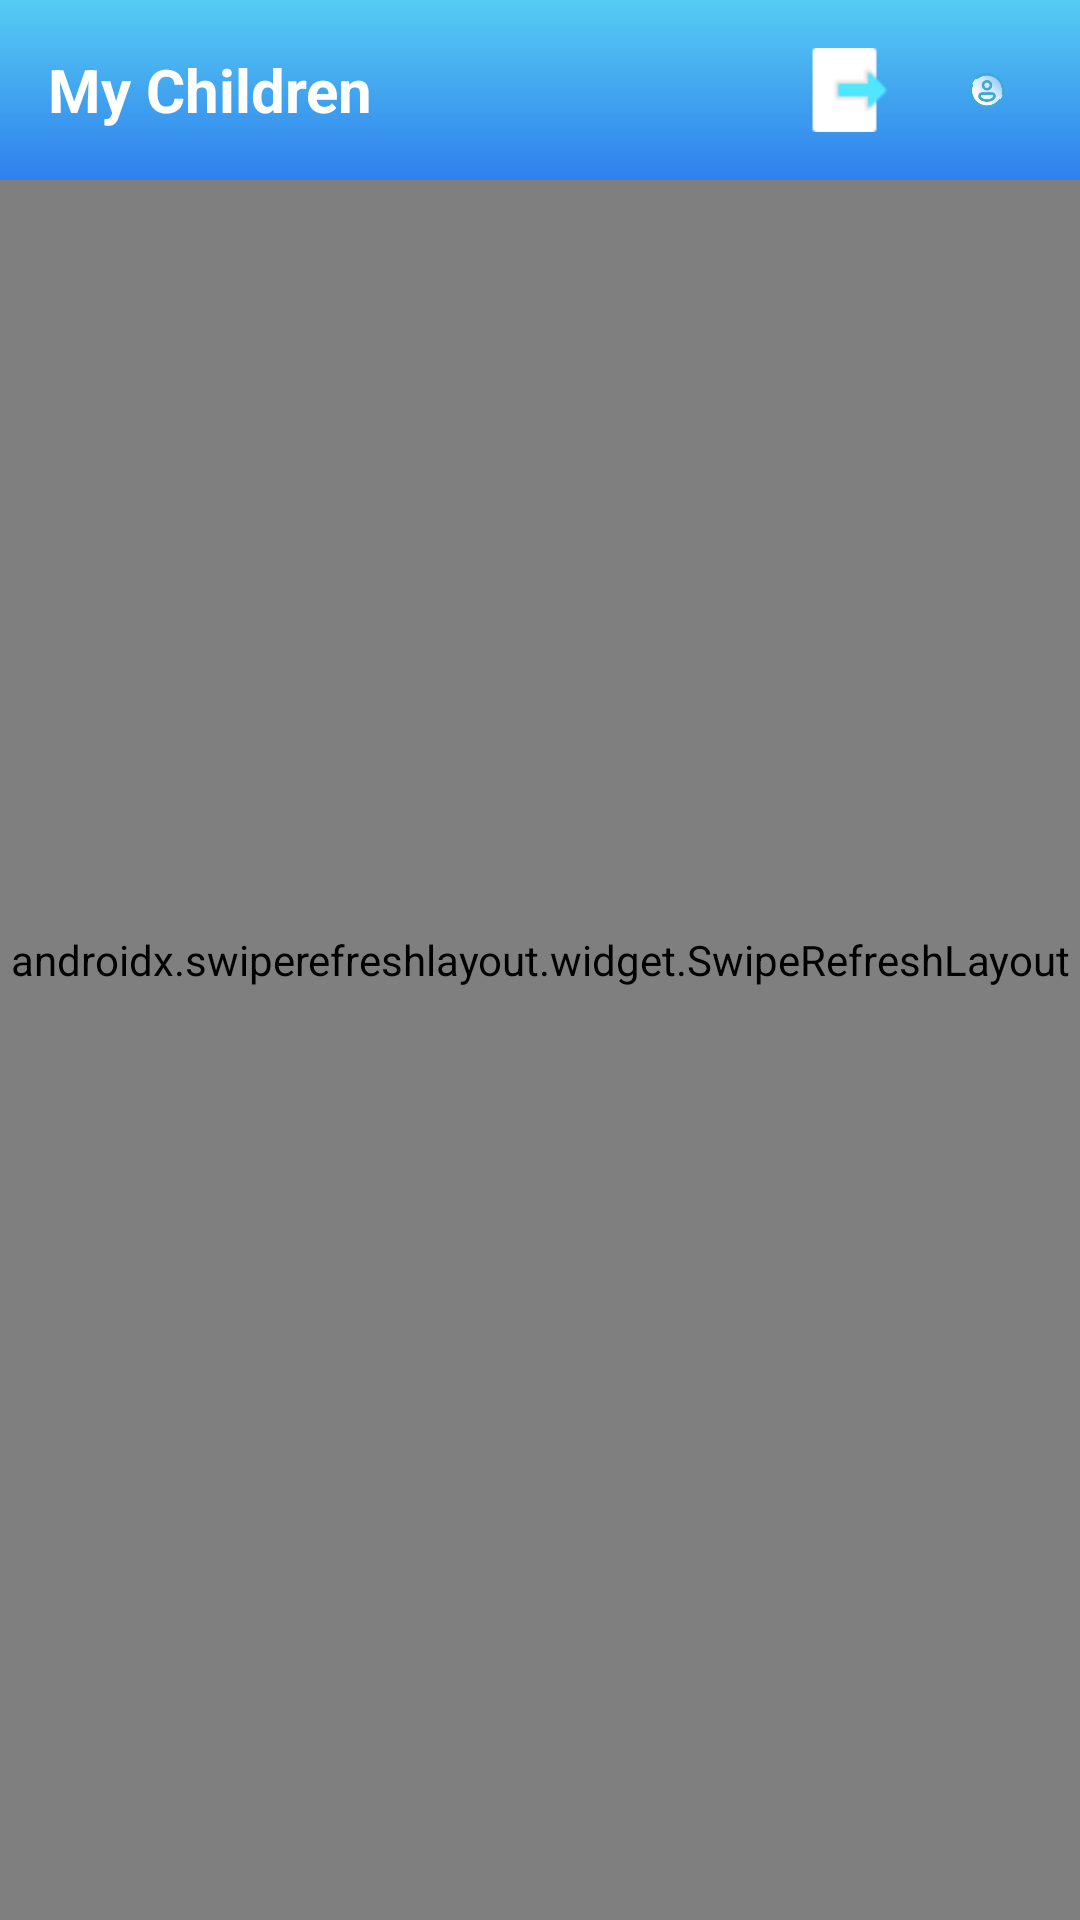

This screen was rendered from an Android layout file. Write that file and the resources it references.
<!-- AndroidManifest.xml: application theme Theme.Project_School -->
<!-- res/layout/activity_parent.xml -->
<?xml version="1.0" encoding="utf-8"?>
<androidx.coordinatorlayout.widget.CoordinatorLayout
    xmlns:android="http://schemas.android.com/apk/res/android"
    xmlns:app="http://schemas.android.com/apk/res-auto"
    xmlns:tools="http://schemas.android.com/tools"
    android:layout_width="match_parent"
    android:layout_height="match_parent"
    android:background="@drawable/gradient_background"
    tools:context=".ParentActivity">

    
    <androidx.swiperefreshlayout.widget.SwipeRefreshLayout
        android:id="@+id/swipeRefreshLayout"
        android:layout_width="match_parent"
        android:layout_height="match_parent"
        app:layout_behavior="@string/appbar_scrolling_view_behavior">

        <FrameLayout
            android:layout_width="match_parent"
            android:layout_height="match_parent">

            
            <LinearLayout
                android:layout_width="match_parent"
                android:layout_height="match_parent"
                android:orientation="vertical"
                android:gravity="center"
                android:padding="32dp">

                <ProgressBar
                    android:id="@+id/progressBar"
                    android:layout_width="48dp"
                    android:layout_height="48dp"
                    android:indeterminateTint="@color/colorPrimary"
                    android:visibility="gone" />

                <TextView
                    android:layout_width="wrap_content"
                    android:layout_height="wrap_content"
                    android:layout_marginTop="16dp"
                    android:text="Loading students..."
                    android:textColor="@color/text_secondary"
                    android:visibility="gone" />

            </LinearLayout>

            
            <androidx.recyclerview.widget.RecyclerView
                android:id="@+id/recyclerViewStudents"
                android:layout_width="match_parent"
                android:layout_height="match_parent"
                android:padding="8dp"
                android:layout_marginTop="70dp"
                android:clipToPadding="false"
                android:scrollbars="vertical"
                android:visibility="gone" />

            
            <LinearLayout
                android:id="@+id/emptyStateLayout"
                android:layout_width="match_parent"
                android:layout_height="match_parent"
                android:orientation="vertical"
                android:gravity="center"
                android:padding="32dp"
                android:visibility="gone">

                <ImageView
                    android:id="@+id/emptyStateIcon"
                    android:layout_width="120dp"
                    android:layout_height="120dp"
                    android:src="@drawable/ic_school_outline"
                    app:tint="@color/icon_disabled"
                    android:alpha="0.6" />

                <TextView
                    android:id="@+id/emptyStateText"
                    android:layout_width="wrap_content"
                    android:layout_height="wrap_content"
                    android:layout_marginTop="24dp"
                    android:text="No students found"
                    android:textSize="18sp"
                    android:textColor="@color/text_primary"
                    android:textStyle="bold"
                    android:gravity="center" />

                <TextView
                    android:layout_width="wrap_content"
                    android:layout_height="wrap_content"
                    android:layout_marginTop="8dp"
                    android:text="Pull down to refresh"
                    android:textSize="14sp"
                    android:textColor="@color/text_secondary"
                    android:gravity="center" />

            </LinearLayout>

            
            <LinearLayout
                android:id="@+id/errorStateLayout"
                android:layout_width="match_parent"
                android:layout_height="match_parent"
                android:orientation="vertical"
                android:gravity="center"
                android:padding="32dp"
                android:visibility="gone">

                <ImageView
                    android:id="@+id/errorStateIcon"
                    android:layout_width="120dp"
                    android:layout_height="120dp"
                    android:src="@drawable/ic_error_outline"
                    app:tint="@color/error_color"
                    android:alpha="0.8" />

                <TextView
                    android:id="@+id/errorStateText"
                    android:layout_width="wrap_content"
                    android:layout_height="wrap_content"
                    android:layout_marginTop="24dp"
                    android:text="Connection Error"
                    android:textSize="18sp"
                    android:textColor="@color/text_primary"
                    android:textStyle="bold"
                    android:gravity="center" />

                <com.google.android.material.button.MaterialButton
                    android:id="@+id/retryButton"
                    android:layout_width="wrap_content"
                    android:layout_height="wrap_content"
                    android:layout_marginTop="24dp"
                    android:text="Try Again"
                    android:textColor="@android:color/white"
                    app:backgroundTint="@color/colorPrimary"
                    app:cornerRadius="8dp"
                    app:icon="@drawable/ic_refresh"
                    app:iconTint="@android:color/white" />

            </LinearLayout>

        </FrameLayout>

    </androidx.swiperefreshlayout.widget.SwipeRefreshLayout>

    
    <LinearLayout
        android:id="@+id/header"
        android:layout_width="match_parent"
        android:layout_height="60dp"
        android:layout_marginBottom="45dp"
        android:background="@drawable/gradient_header"
        android:orientation="vertical"
        android:padding="16dp"
        app:layout_constraintBottom_toTopOf="@+id/content_area"
        app:layout_constraintEnd_toEndOf="parent"
        app:layout_constraintStart_toStartOf="parent"
        app:layout_constraintTop_toTopOf="parent">

        
        <LinearLayout
            android:layout_width="match_parent"
            android:layout_height="wrap_content"
            android:orientation="horizontal"
            android:gravity="center_vertical">

            <TextView
                android:layout_width="268dp"
                android:layout_height="wrap_content"
                android:layout_weight="1"
                android:gravity="start"
                android:text="My Children"
                android:textColor="#FFFFFF"
                android:textSize="20sp"
                android:textStyle="bold" />

            <ImageView
                android:id="@+id/logoutbtn"
                android:layout_width="65dp"
                android:layout_height="50dp"
                android:clickable="true"
                android:contentDescription="Logout"
                android:background="?attr/selectableItemBackgroundBorderless"
                android:focusable="true"
                android:padding="8dp"
                android:src="@drawable/logout" />

            <ImageView
                android:id="@+id/profilebtn"
                android:layout_width="65dp"
                android:layout_height="65dp"
                android:layout_weight="1"
                android:background="?attr/selectableItemBackgroundBorderless"
                android:clickable="true"
                android:contentDescription="Profile"
                android:focusable="true"
                android:padding="8dp"
                app:srcCompat="@drawable/profile" />
        </LinearLayout>
    </LinearLayout>

</androidx.coordinatorlayout.widget.CoordinatorLayout>
<!-- resources referenced by this layout -->
<resources>
  <color name="colorPrimary">#1976D2</color>
  <color name="error_color">#F44336</color>
  <color name="icon_disabled">#BDBDBD</color>
  <color name="text_primary">#212121</color>
  <color name="text_secondary">#757575</color>
  <!-- drawable gradient_background (drawable) -->
  <?xml version="1.0" encoding="utf-8"?>
  <shape xmlns:android="http://schemas.android.com/apk/res/android" android:shape="rectangle">
      <gradient
          android:startColor="#FFFFFF"
          android:endColor="#59bfe5"
          android:angle="270"/>
  </shape>
  <!-- drawable gradient_header (drawable) -->
  <?xml version="1.0" encoding="utf-8"?>
  <shape xmlns:android="http://schemas.android.com/apk/res/android" android:shape="rectangle">
      <gradient
          android:startColor="#56CCF2"
      android:endColor="#2F80ED"
      android:angle="270" />
  </shape>
  <!-- drawable ic_error_outline (drawable) -->
  <vector xmlns:android="http://schemas.android.com/apk/res/android"
      android:width="24dp"
      android:height="24dp"
      android:viewportWidth="24"
      android:viewportHeight="24">
      <path
          android:fillColor="@android:color/black"
          android:pathData="M11,15H13V17H11V15ZM11,7H13V13H11V7ZM12,2C6.48,2 2,6.48 2,12C2,17.52 6.48,22 12,22C17.52,22 22,17.52 22,12C22,6.48 17.52,2 12,2ZM12,20C7.59,20 4,16.41 4,12C4,7.59 7.59,4 12,4C16.41,4 20,7.59 20,12C20,16.41 16.41,20 12,20Z" />
  </vector>
  <!-- drawable ic_refresh (drawable) -->
  <vector xmlns:android="http://schemas.android.com/apk/res/android"
      android:width="24dp"
      android:height="24dp"
      android:viewportWidth="24"
      android:viewportHeight="24">
      <path
          android:fillColor="@android:color/black"
          android:pathData="M17.65,6.35C16.2,4.9 14.21,4 12,4C7.58,4 4,7.58 4,12C4,16.42 7.58,20 12,20C15.73,20 18.84,17.45 19.73,14H17.65C16.83,16.33 14.61,18 12,18C8.69,18 6,15.31 6,12C6,8.69 8.69,6 12,6C13.66,6 15.14,6.69 16.22,7.78L13,11H20V4L17.65,6.35Z" />
  </vector>
  <!-- drawable ic_school_outline (drawable) -->
  <vector xmlns:android="http://schemas.android.com/apk/res/android"
      android:width="24dp"
      android:height="24dp"
      android:viewportWidth="24"
      android:viewportHeight="24">
      <path
          android:fillColor="@android:color/black"
          android:pathData="M12,3L1,9L12,15L21,9V10H23V9L12,3ZM5,13.18V17.18L12,21L19,17.18V13.18L12,17L5,13.18Z" />
  </vector>
  <!-- drawable logout: png bitmap (drawable, 409 bytes) -->
  <!-- drawable profile: png bitmap (drawable, 4071 bytes) -->
  <style name="Theme.Project_School" parent="Base.Theme.Project_School" />
  <style name="Base.Theme.Project_School" parent="Theme.Material3.DayNight.NoActionBar">
          
          
      </style>
</resources>
